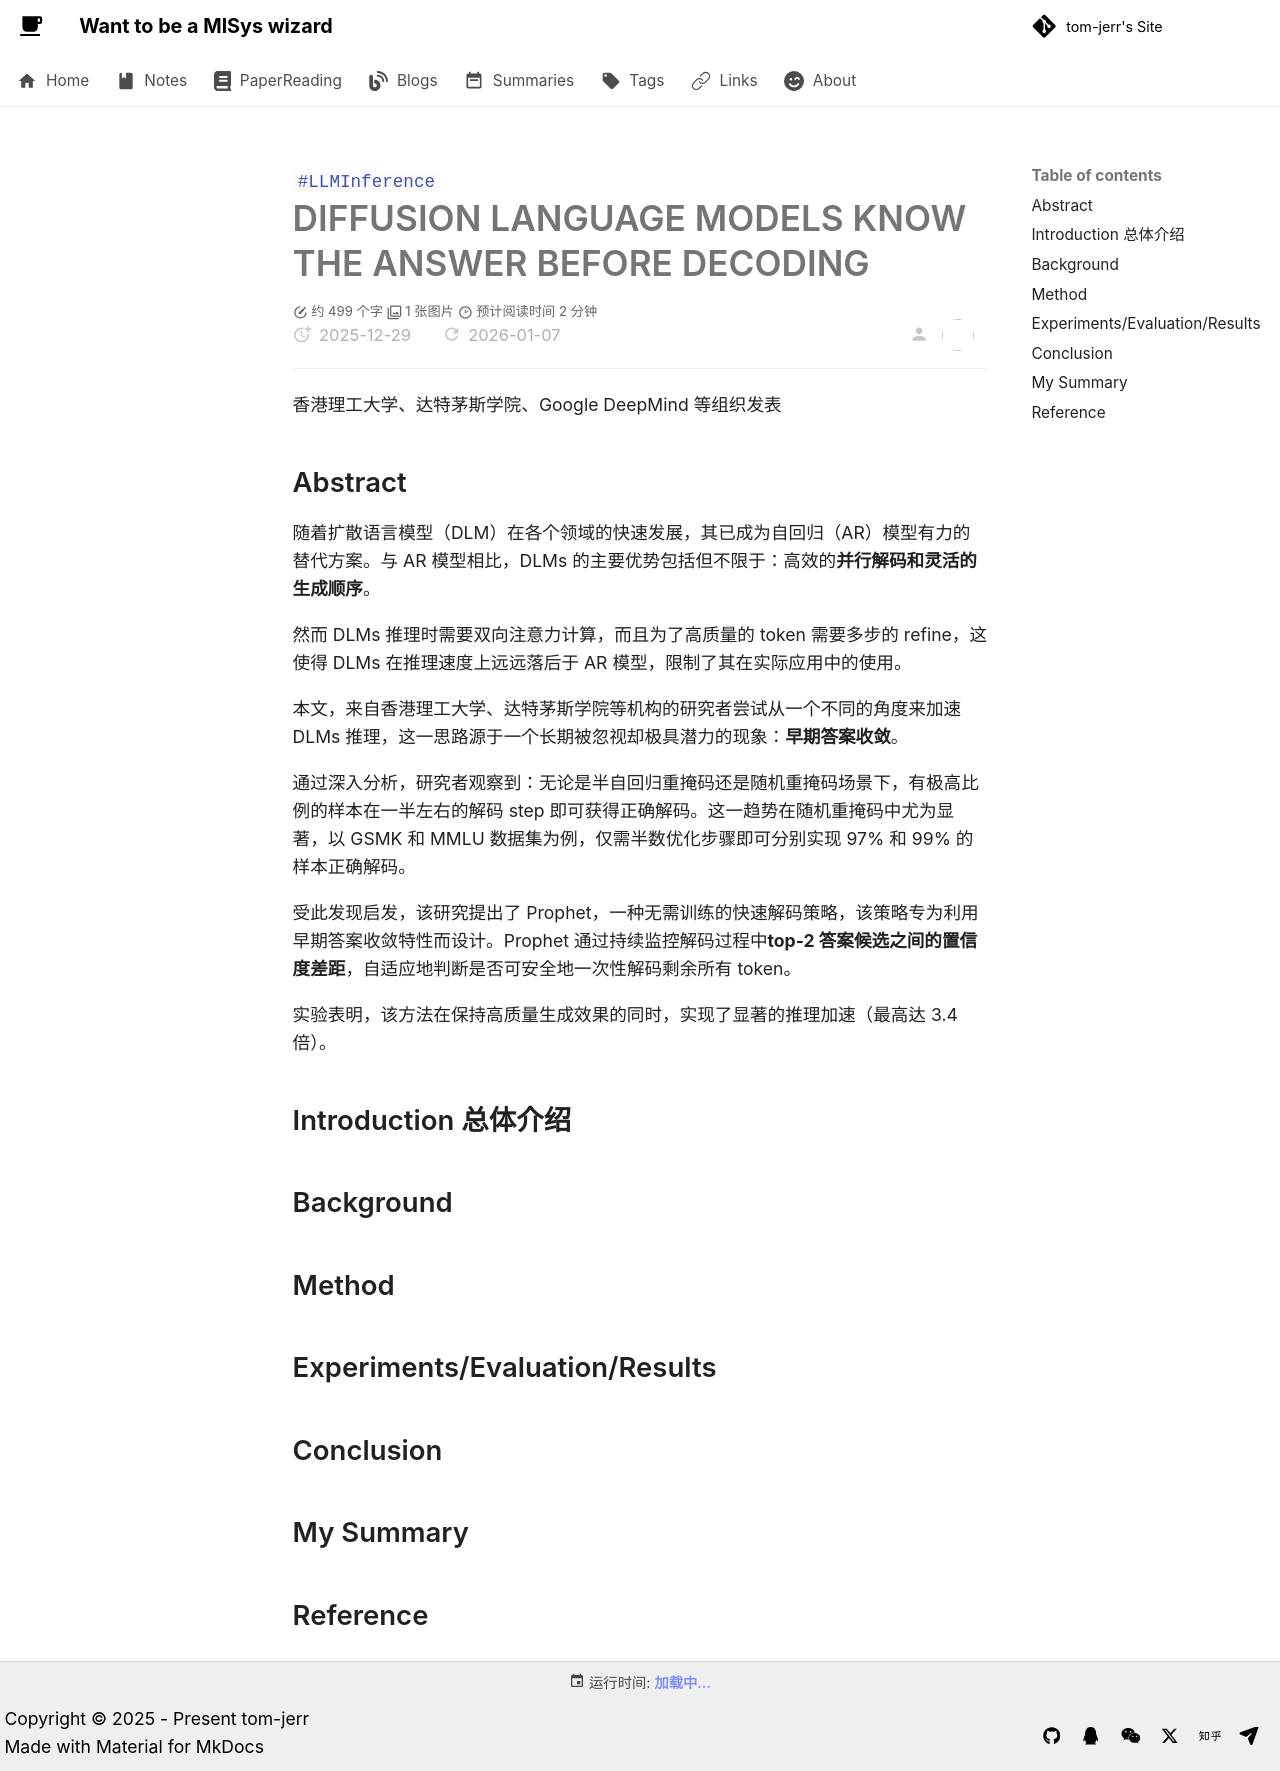

repository: tom-jerr/tom-jerr.github.io · page: paperreadings/dllm/Diffusion language models know the answer before decoding/index.html · generator: mkdocs

---
title: DIFFUSION LANGUAGE MODELS KNOW THE ANSWER  BEFORE DECODING 论文精读
created: 2025-12-29
update:

tags:

- LLMInference

---
# DIFFUSION LANGUAGE MODELS KNOW THE ANSWER  BEFORE DECODING
香港理工大学、达特茅斯学院、Google DeepMind 等组织发表
## Abstract

随着扩散语言模型（DLM）在各个领域的快速发展，其已成为自回归（AR）模型有力的替代方案。与 AR 模型相比，DLMs 的主要优势包括但不限于：高效的**并行解码和灵活的生成顺序**。

然而 DLMs 推理时需要双向注意力计算，而且为了高质量的 token 需要多步的 refine，这使得 DLMs 在推理速度上远远落后于 AR 模型，限制了其在实际应用中的使用。

本文，来自香港理工大学、达特茅斯学院等机构的研究者尝试从一个不同的角度来加速 DLMs 推理，这一思路源于一个长期被忽视却极具潜力的现象：**早期答案收敛**。

通过深入分析，研究者观察到：无论是半自回归重掩码还是随机重掩码场景下，有极高比例的样本在一半左右的解码 step 即可获得正确解码。这一趋势在随机重掩码中尤为显著，以 GSMK 和 MMLU 数据集为例，仅需半数优化步骤即可分别实现 97% 和 99% 的样本正确解码。

受此发现启发，该研究提出了 Prophet，一种无需训练的快速解码策略，该策略专为利用早期答案收敛特性而设计。Prophet 通过持续监控解码过程中**top-2 答案候选之间的置信度差距**，自适应地判断是否可安全地一次性解码剩余所有 token。



实验表明，该方法在保持高质量生成效果的同时，实现了显著的推理加速（最高达 3.4 倍）。

## Introduction 总体介绍

## Background

## Method

## Experiments/Evaluation/Results

## Conclusion

## My Summary

## Reference
